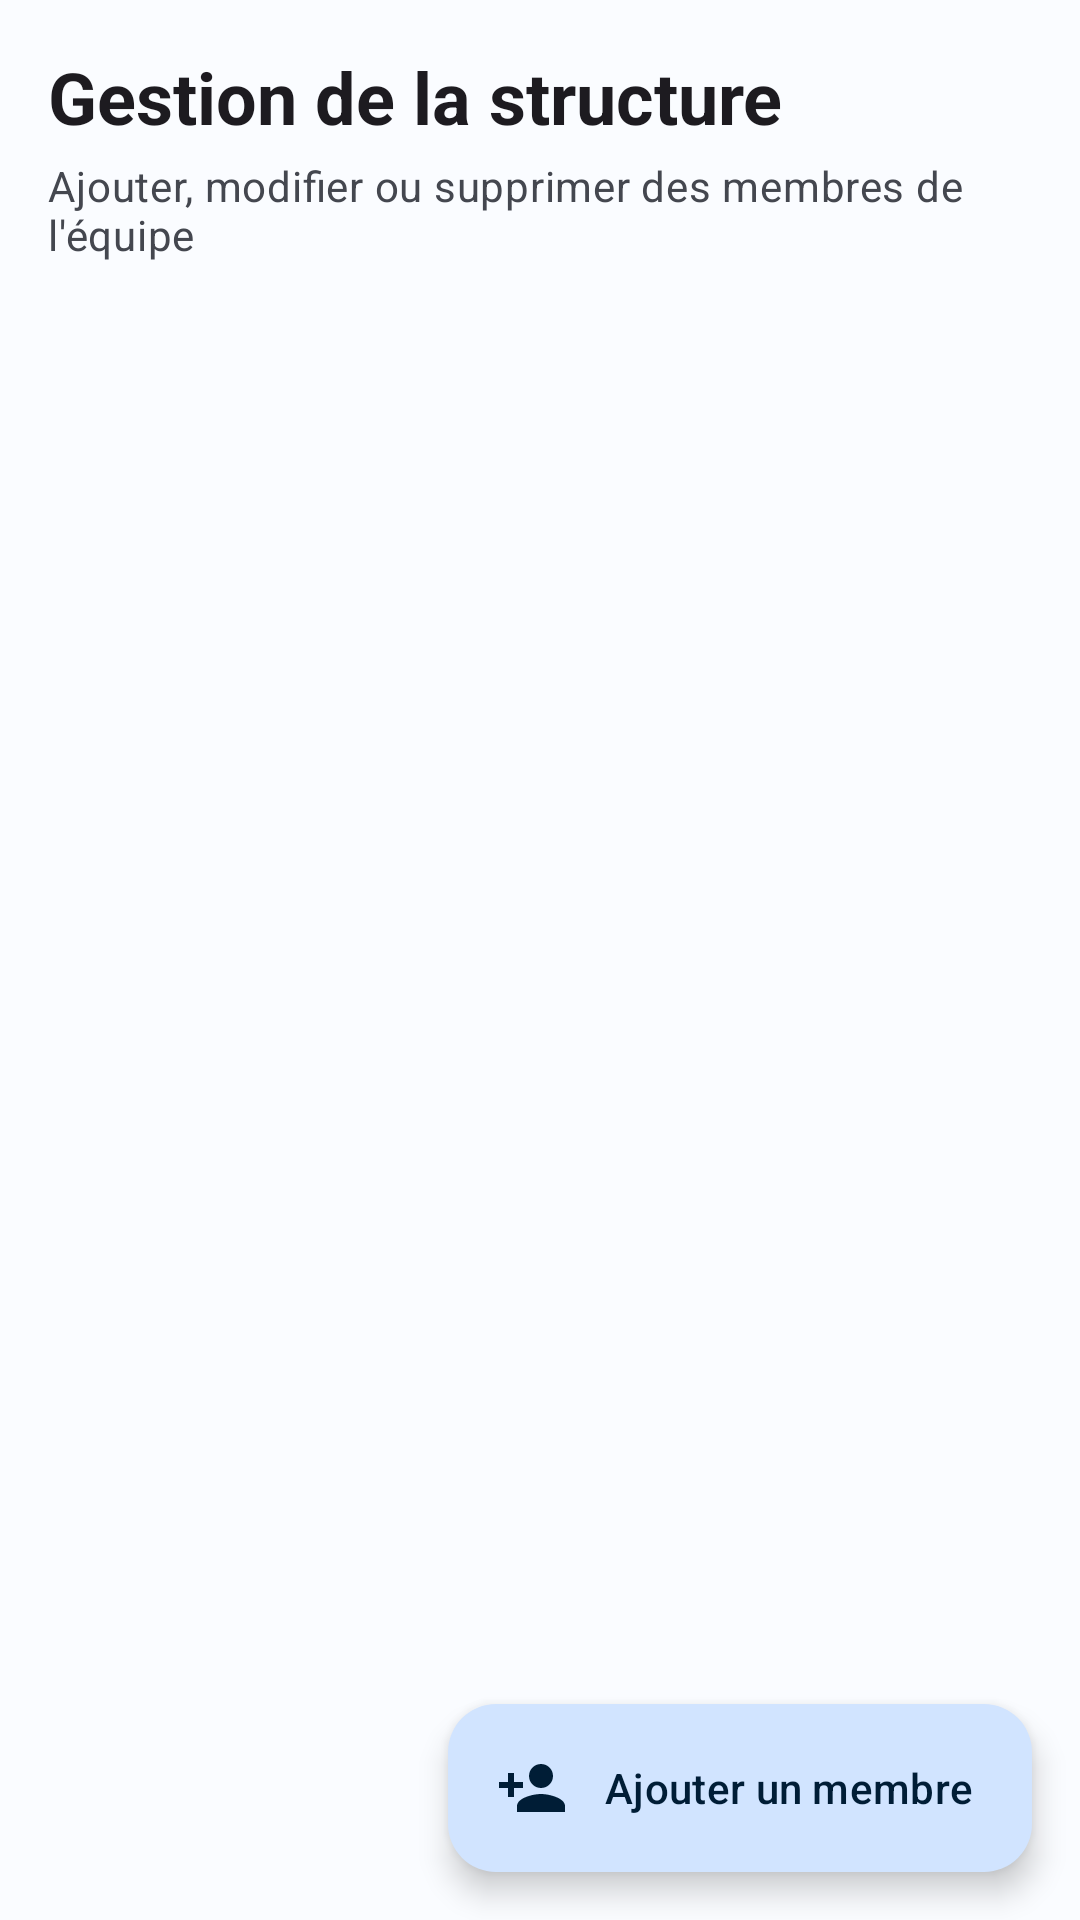

This screen was rendered from an Android layout file. Write that file and the resources it references.
<!-- AndroidManifest.xml: application theme Theme.ApuniliApp -->
<!-- res/layout/fragment_admin_structure.xml -->
<?xml version="1.0" encoding="utf-8"?>
<androidx.coordinatorlayout.widget.CoordinatorLayout xmlns:android="http://schemas.android.com/apk/res/android"
    xmlns:app="http://schemas.android.com/apk/res-auto"
    xmlns:tools="http://schemas.android.com/tools"
    android:layout_width="match_parent"
    android:layout_height="match_parent"
    tools:context=".ui.admin.AdminStructureFragment">

    <LinearLayout
        android:layout_width="match_parent"
        android:layout_height="match_parent"
        android:orientation="vertical"
        android:padding="16dp">

        <TextView
            android:layout_width="match_parent"
            android:layout_height="wrap_content"
            android:text="@string/admin_structure_title"
            android:textAppearance="?attr/textAppearanceHeadlineSmall"
            android:textStyle="bold" />

        <TextView
            android:layout_width="match_parent"
            android:layout_height="wrap_content"
            android:layout_marginTop="4dp"
            android:layout_marginBottom="16dp"
            android:text="Ajouter, modifier ou supprimer des membres de l'équipe"
            android:textAppearance="?attr/textAppearanceBodyMedium"
            android:textColor="?attr/colorOnSurfaceVariant" />

        <androidx.recyclerview.widget.RecyclerView
            android:id="@+id/rv_team_members"
            android:layout_width="match_parent"
            android:layout_height="0dp"
            android:layout_weight="1"
            android:clipToPadding="false"
            android:paddingBottom="72dp"
            app:layoutManager="androidx.recyclerview.widget.LinearLayoutManager"
            tools:listitem="@layout/item_admin_team_member" />

        <TextView
            android:id="@+id/tv_empty"
            android:layout_width="match_parent"
            android:layout_height="wrap_content"
            android:layout_marginTop="48dp"
            android:gravity="center"
            android:text="@string/no_data"
            android:textAppearance="?attr/textAppearanceBodyLarge"
            android:textColor="?attr/colorOnSurfaceVariant"
            android:visibility="gone" />
    </LinearLayout>

    <com.google.android.material.floatingactionbutton.ExtendedFloatingActionButton
        android:id="@+id/fab_add_member"
        android:layout_width="wrap_content"
        android:layout_height="wrap_content"
        android:layout_gravity="bottom|end"
        android:layout_margin="16dp"
        android:text="@string/admin_member_add"
        app:icon="@drawable/ic_person_add" />

</androidx.coordinatorlayout.widget.CoordinatorLayout>
<!-- res/layout/item_admin_team_member.xml (included above) -->
<?xml version="1.0" encoding="utf-8"?>
<com.google.android.material.card.MaterialCardView xmlns:android="http://schemas.android.com/apk/res/android"
    xmlns:app="http://schemas.android.com/apk/res-auto"
    android:layout_width="match_parent"
    android:layout_height="wrap_content"
    android:layout_marginHorizontal="4dp"
    android:layout_marginVertical="6dp"
    app:cardCornerRadius="12dp"
    app:cardElevation="2dp">

    <LinearLayout
        android:layout_width="match_parent"
        android:layout_height="wrap_content"
        android:orientation="vertical"
        android:padding="16dp">

        <LinearLayout
            android:layout_width="match_parent"
            android:layout_height="wrap_content"
            android:gravity="center_vertical"
            android:orientation="horizontal">

            <com.google.android.material.imageview.ShapeableImageView
                android:id="@+id/iv_member_avatar"
                android:layout_width="48dp"
                android:layout_height="48dp"
                android:scaleType="centerCrop"
                app:shapeAppearanceOverlay="@style/ShapeAppearance.Material3.Corner.Full"
                app:srcCompat="@drawable/ic_person_add" />

            <LinearLayout
                android:layout_width="0dp"
                android:layout_height="wrap_content"
                android:layout_marginStart="12dp"
                android:layout_weight="1"
                android:orientation="vertical">

                <TextView
                    android:id="@+id/tv_team_name"
                    android:layout_width="match_parent"
                    android:layout_height="wrap_content"
                    android:text="Nom Prénom"
                    android:textAppearance="?attr/textAppearanceTitleMedium"
                    android:textStyle="bold" />

                <TextView
                    android:id="@+id/tv_team_position"
                    android:layout_width="match_parent"
                    android:layout_height="wrap_content"
                    android:text="Poste"
                    android:textAppearance="?attr/textAppearanceBodySmall"
                    android:textColor="?attr/colorPrimary" />

                <TextView
                    android:id="@+id/tv_team_department"
                    android:layout_width="match_parent"
                    android:layout_height="wrap_content"
                    android:text="Département"
                    android:textAppearance="?attr/textAppearanceLabelSmall"
                    android:textColor="?attr/colorOnSurfaceVariant" />
            </LinearLayout>
        </LinearLayout>

        <TextView
            android:id="@+id/tv_team_contact"
            android:layout_width="match_parent"
            android:layout_height="wrap_content"
            android:layout_marginTop="8dp"
            android:text="email@test.com • +243..."
            android:textAppearance="?attr/textAppearanceBodySmall"
            android:textColor="?attr/colorOnSurfaceVariant" />

        <View
            android:layout_width="match_parent"
            android:layout_height="1dp"
            android:layout_marginVertical="12dp"
            android:background="?attr/colorOutlineVariant" />

        <LinearLayout
            android:layout_width="match_parent"
            android:layout_height="wrap_content"
            android:gravity="end"
            android:orientation="horizontal">

            <com.google.android.material.button.MaterialButton
                android:id="@+id/btn_edit_member"
                style="@style/Widget.Material3.Button.TextButton"
                android:layout_width="wrap_content"
                android:layout_height="wrap_content"
                android:text="@string/edit"
                android:textColor="?attr/colorPrimary" />

            <com.google.android.material.button.MaterialButton
                android:id="@+id/btn_delete_member"
                style="@style/Widget.Material3.Button.TextButton"
                android:layout_width="wrap_content"
                android:layout_height="wrap_content"
                android:text="@string/delete"
                android:textColor="?attr/colorError" />
        </LinearLayout>
    </LinearLayout>
</com.google.android.material.card.MaterialCardView>
<!-- resources referenced by this layout -->
<resources>
  <!-- drawable ic_person_add (drawable) -->
  <vector xmlns:android="http://schemas.android.com/apk/res/android"
      android:width="24dp"
      android:height="24dp"
      android:viewportWidth="24"
      android:viewportHeight="24"
      android:tint="?attr/colorControlNormal">
      <path
          android:fillColor="@android:color/white"
          android:pathData="M15,12c2.21,0 4,-1.79 4,-4s-1.79,-4 -4,-4 -4,1.79 -4,4 1.79,4 4,4zM6,10V7H4v3H1v2h3v3h2v-3h3v-2H6zM15,14c-2.67,0 -8,1.34 -8,4v2h16v-2c0,-2.66 -5.33,-4 -8,-4z"/>
  </vector>
  <string name="admin_member_add">Ajouter un membre</string>
  <string name="admin_structure_title">Gestion de la structure</string>
  <string name="delete">Supprimer</string>
  <string name="edit">Modifier</string>
  <string name="no_data">Aucune donnée disponible</string>
  <color name="md_theme_light_primary">#1565C0</color>
  <color name="md_theme_light_onPrimary">#FFFFFF</color>
  <color name="md_theme_light_primaryContainer">#D1E4FF</color>
  <color name="md_theme_light_onPrimaryContainer">#001D36</color>
  <color name="md_theme_light_secondary">#2E7D32</color>
  <color name="md_theme_light_onSecondary">#FFFFFF</color>
  <color name="md_theme_light_secondaryContainer">#C8E6C9</color>
  <color name="md_theme_light_onSecondaryContainer">#002106</color>
  <color name="md_theme_light_tertiary">#FF8F00</color>
  <color name="md_theme_light_onTertiary">#FFFFFF</color>
  <color name="md_theme_light_tertiaryContainer">#FFECB3</color>
  <color name="md_theme_light_onTertiaryContainer">#2E1500</color>
  <color name="md_theme_light_error">#BA1A1A</color>
  <color name="md_theme_light_onError">#FFFFFF</color>
  <color name="md_theme_light_background">#FAFCFF</color>
  <color name="md_theme_light_onBackground">#1A1C1E</color>
  <color name="md_theme_light_surface">#FAFCFF</color>
  <color name="md_theme_light_onSurface">#1A1C1E</color>
  <color name="md_theme_light_surfaceVariant">#E0E2EC</color>
  <color name="md_theme_light_onSurfaceVariant">#44474F</color>
  <color name="md_theme_light_outline">#74777F</color>
</resources>
